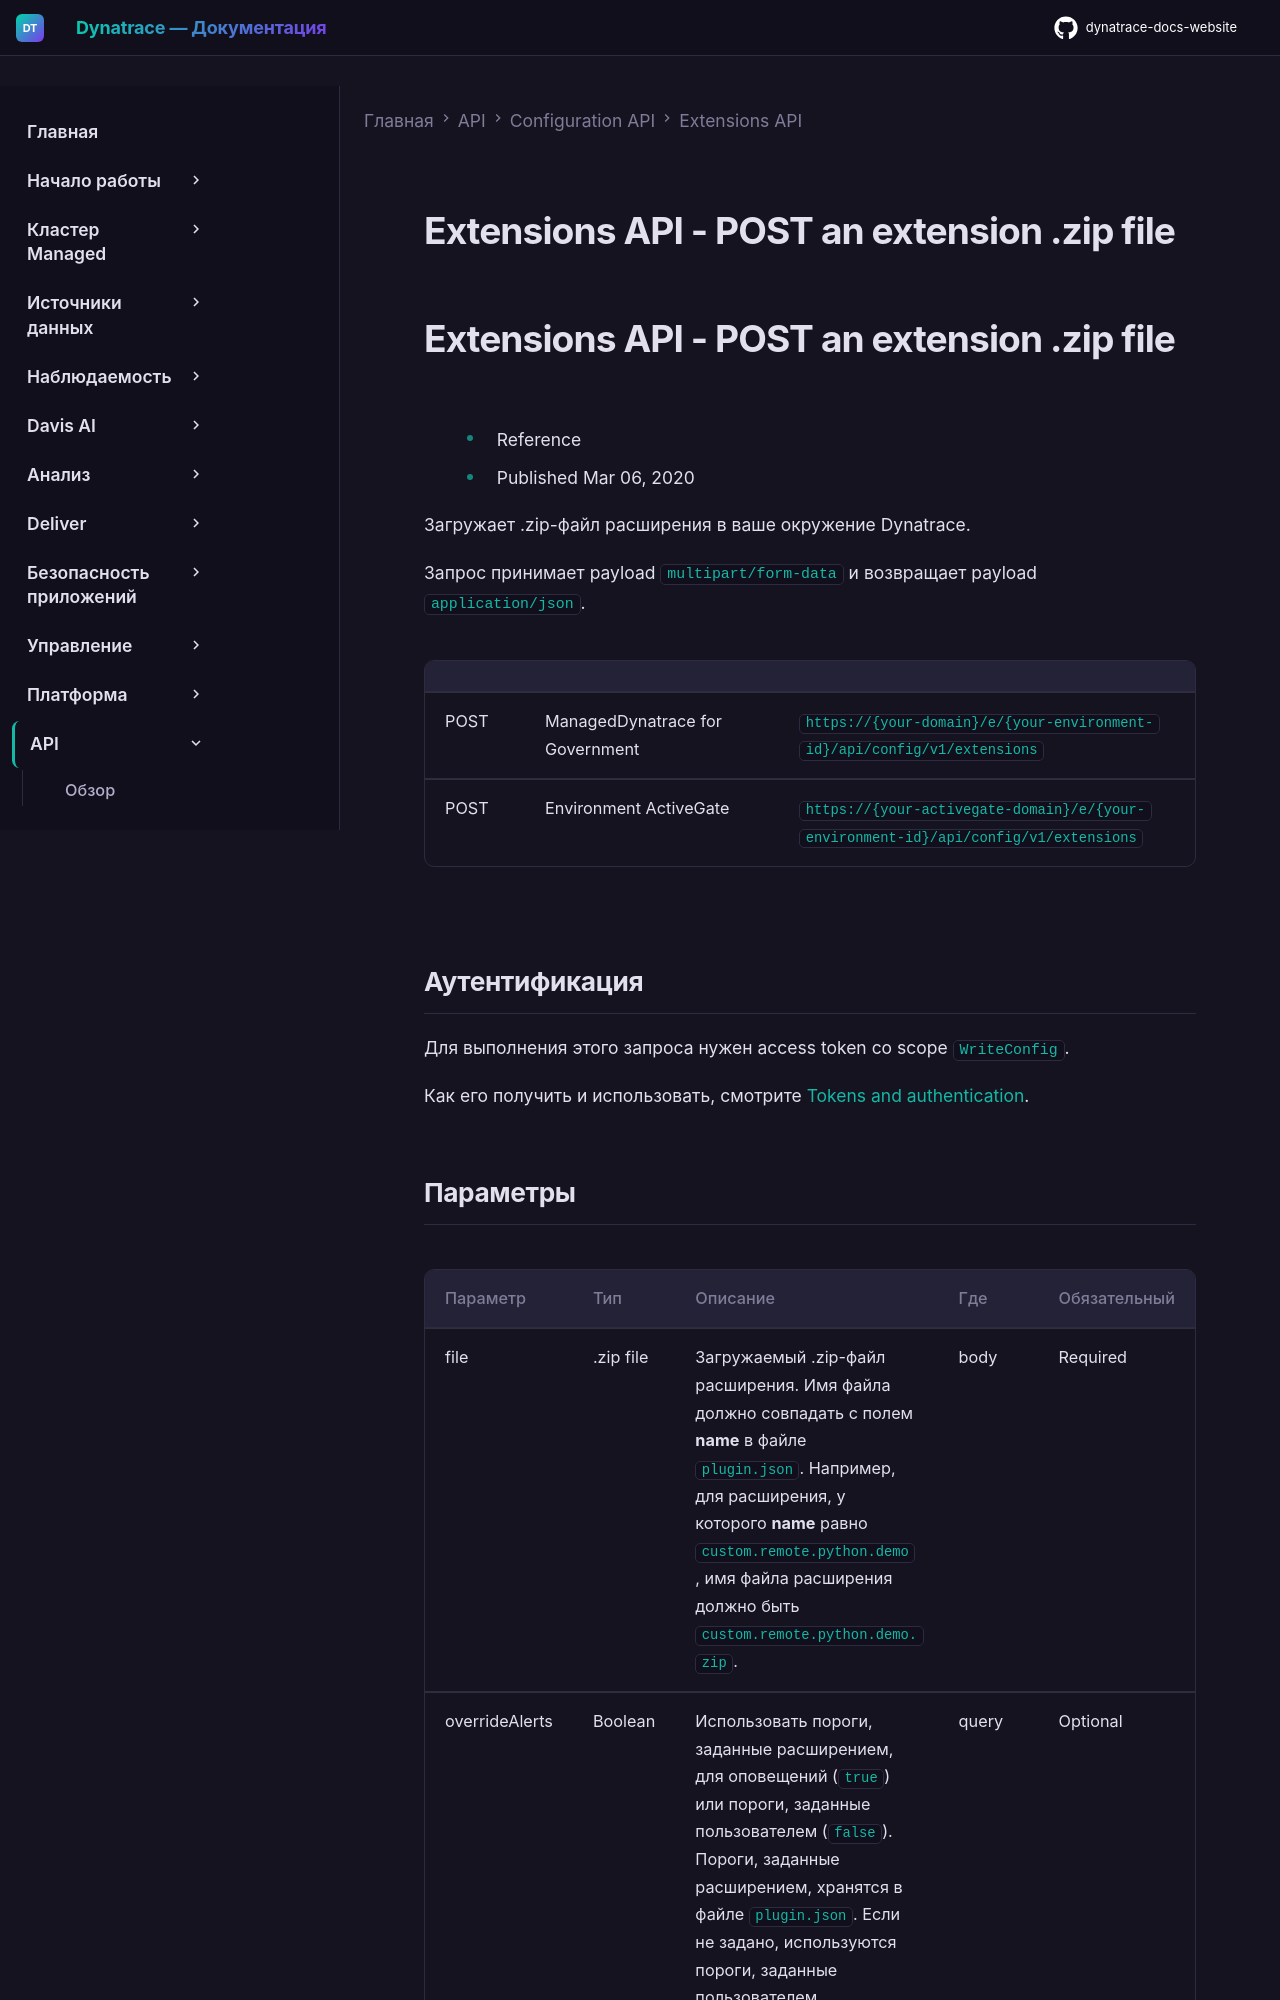

repository: Yerkebulan-Ardabayev/dynatrace-docs-website · page: managed-ru/dynatrace-api/configuration-api/extensions-api/post-an-extension/index.html · generator: mkdocs

---
title: Extensions API - POST an extension .zip file
source: https://docs.dynatrace.com/managed/dynatrace-api/configuration-api/extensions-api/post-an-extension
scraped: 2026-05-12T11:20:02.074386
---

# Extensions API - POST an extension .zip file

# Extensions API - POST an extension .zip file

* Reference
* Published Mar 06, 2020

Загружает .zip-файл расширения в ваше окружение Dynatrace.

Запрос принимает payload `multipart/form-data` и возвращает payload `application/json`.

|  |  |  |
| --- | --- | --- |
| POST | ManagedDynatrace for Government | `https://{your-domain}/e/{your-environment-id}/api/config/v1/extensions` |
| POST | Environment ActiveGate | `https://{your-activegate-domain}/e/{your-environment-id}/api/config/v1/extensions` |

## Аутентификация

Для выполнения этого запроса нужен access token со scope `WriteConfig`.

Как его получить и использовать, смотрите [Tokens and authentication](/managed/discover-dynatrace/references/dynatrace-api/basics/dynatrace-api-authentication).
